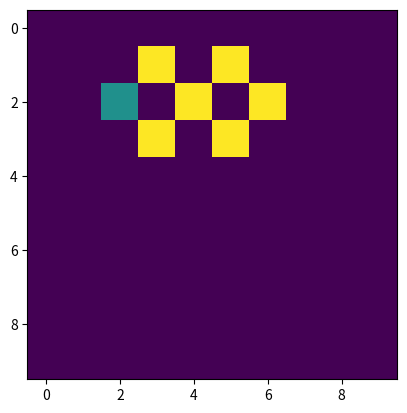

This figure's Python source:
import numpy as np
import matplotlib.pyplot as plt
import time

# set bounds
minX, maxX = 0, 10
minY, maxY = 0, 10

class player():
  """
  Any moving player in laser tag environment
  """
  def __init__(self):
    self.x = np.random.randint(minX, maxX)
    self.y = np.random.randint(minY, maxY)

  def loc(self):
    return (self.x, self.y)

  def move(self, xStep, yStep):
    """
    Moves X and Y by xStep and yStep clipping to boundaries of frame
    """
    def clip_move(step, minLim, maxLim):
      return min(max((minLim - 1), step), (maxLim - 1))
    x_move = clip_move((xStep + self.x), minX, maxX)
    y_move = clip_move((yStep + self.y), minY, maxY)
    self.x = x_move
    self.y = y_move

class board():
  """
  Board of the laser tag environment
  """
  def __init__(self):
    self.area = np.zeros((maxX, maxY))

  def edit_point(self, point, newVal=1):
    curX, curY = point
    if self.area[curX, curY] != newVal:
      self.area[curX, curY] = newVal
      return True
    else:
      raise ValueError

  def remove_point(self, point):
    self.edit_point(point, newVal=0)

  def add_points(self, pList):
    """
    Add list of points of type (x, y)
    """
    for point in pList:
      try:
        self.edit_point(point, 1)
      except:
        print("Unable to add point: {}".format(point))

  def display(self):
    plt.imshow(self.area)
    plt.show()

# simulate random walking of player
b = board()
p = player()

for _ in range(10):
  b.edit_point(p.loc())
  b.display()
  b.edit_point(p.loc(), 2)
  xMove, yMove = np.random.choice([-1,1], size=2)
  p.move(xMove, yMove)
